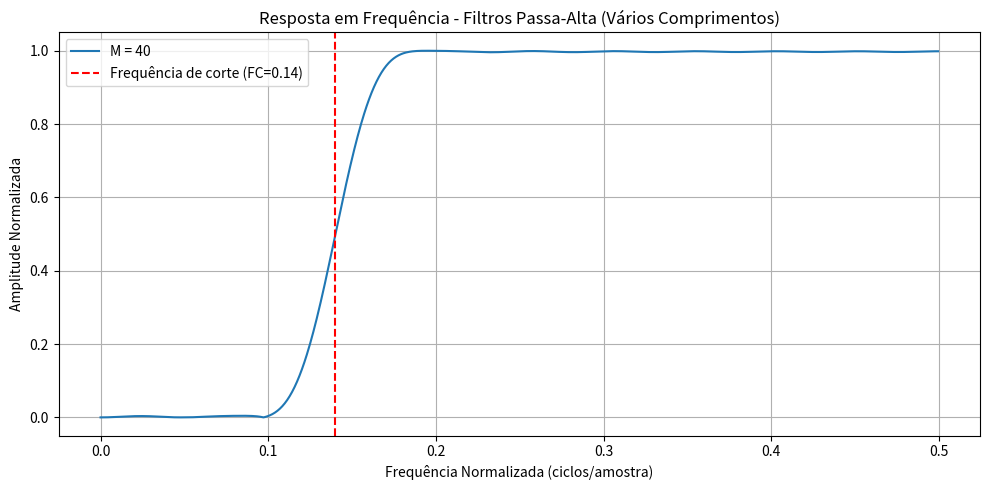

Generate this figure with matplotlib: (Note: this script raises an exception after producing the figure.)
import numpy as np
import matplotlib.pyplot as plt
import scipy.signal as signal

FC = 0.14  # frequência de corte (entre 0 e 0.5)
M_values = [40]  # diferentes comprimentos do filtro

plt.figure(figsize=(10, 5))

for M in M_values:
    N = M + 1
    h = np.zeros(N)

    for i in range(N):
        x = i - M / 2
        if x == 0:
            h[i] = 2 * np.pi * FC
        else:
            h[i] = np.sin(2 * np.pi * FC * x) / x
        # Janela de Hamming
        h[i] *= 0.54 - 0.46 * np.cos(2 * np.pi * i / M)

    # Normaliza para ganho unitário em DC
    h = h / np.sum(h)

    # Transforma para filtro passa-alta: h_pa[n] = δ[n] - h_pb[n]
    h = -h  # Inverte todos os valores
    h[M // 2] += 1  # Adiciona 1 na posição central (impulso unitário)

    # Calcula resposta em frequência
    w, H = signal.freqz(h, worN=1024)
    freq_norm = w / (2 * np.pi)

    plt.plot(freq_norm, np.abs(H) / np.max(np.abs(H)), label=f"M = {M}")

plt.axvline(FC, color="r", linestyle="--", label=f"Frequência de corte (FC={FC})")
plt.title("Resposta em Frequência - Filtros Passa-Alta (Vários Comprimentos)")
plt.xlabel("Frequência Normalizada (ciclos/amostra)")
plt.ylabel("Amplitude Normalizada")
plt.legend()
plt.grid(True)
plt.tight_layout()
plt.show()

# Salva os coeficientes do último filtro (M=100) em arquivo
np.save("output/coeficientes_h_pa.npy", h)
print(
    f"Coeficientes h[n] do filtro passa-alta salvos em 'output/coeficientes_h_pa.npy'"
)
print(f"Comprimento do filtro: {len(h)}")
print(f"Primeiros 5 coeficientes: {h[:5]}")
print(f"Últimos 5 coeficientes: {h[-5:]}")
